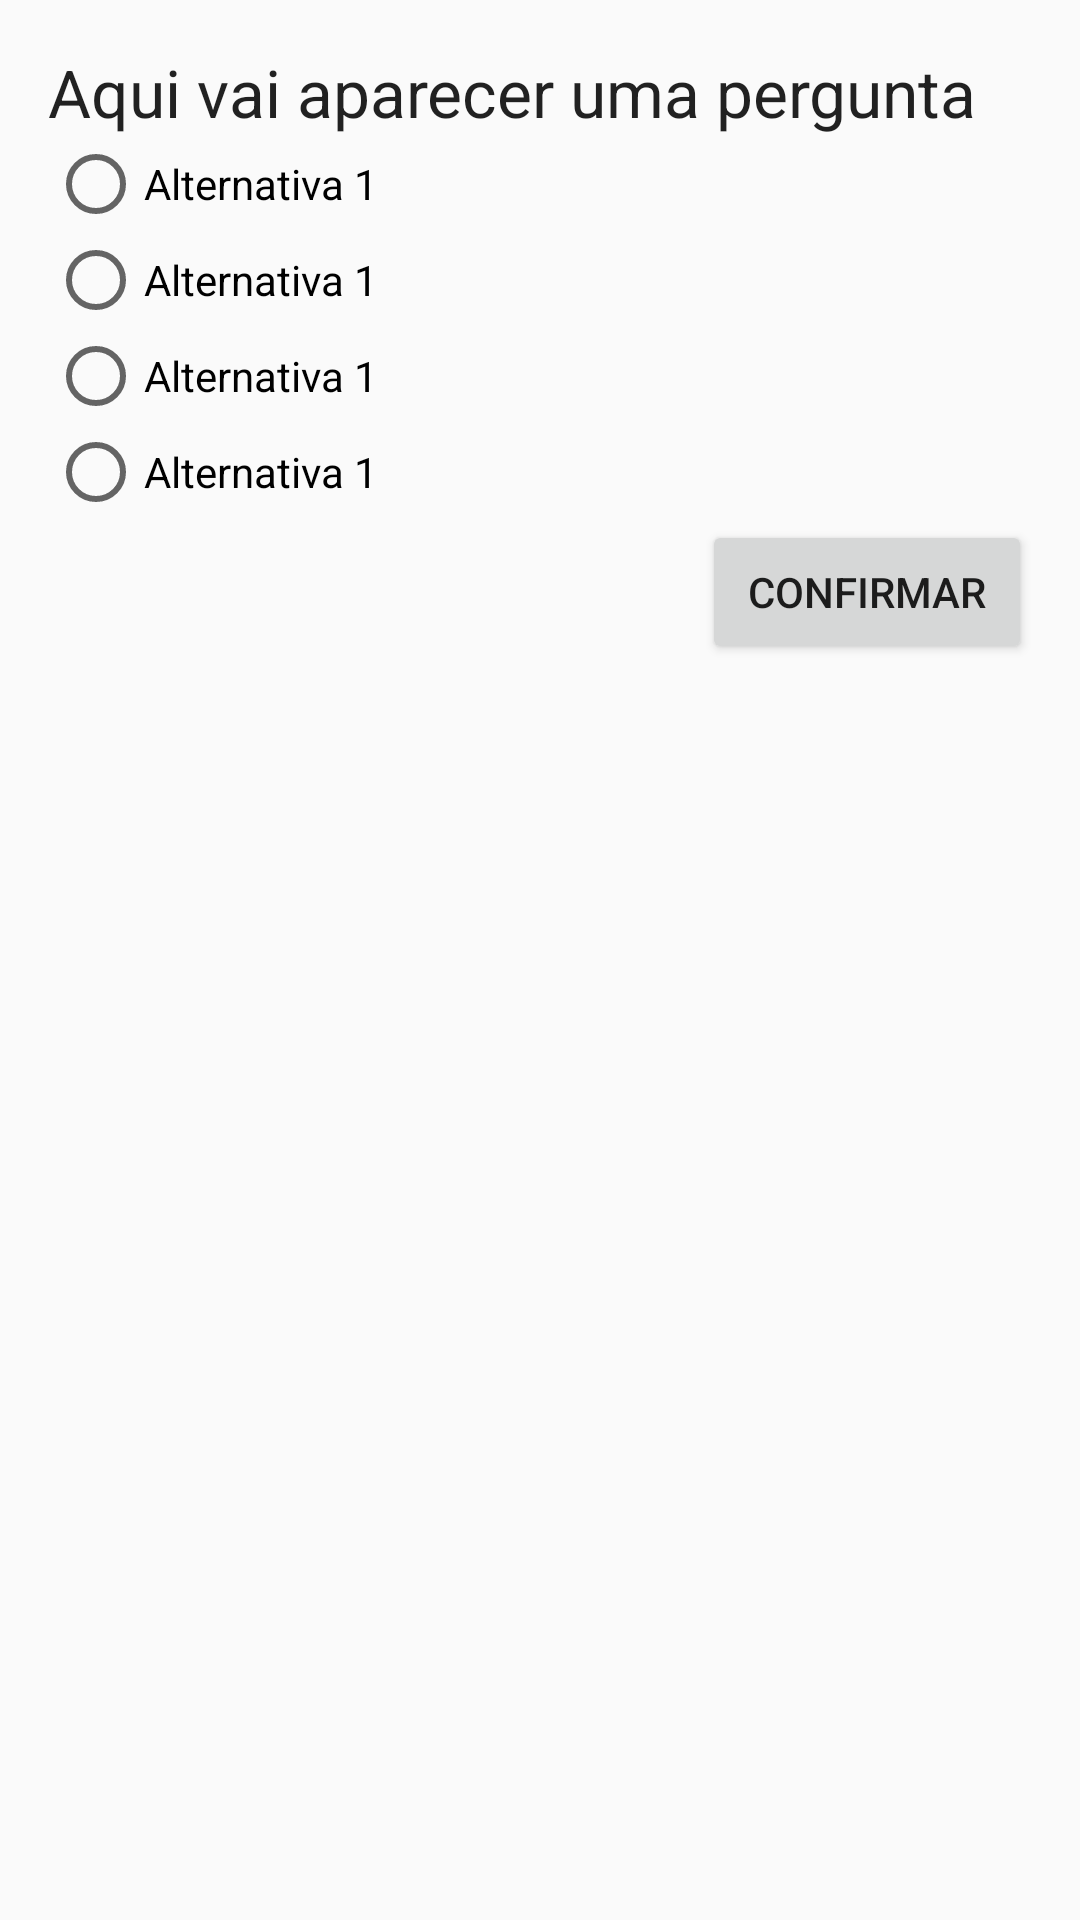

Reconstruct the res/layout file that produces this screen, plus the resources it refers to.
<!-- AndroidManifest.xml: application theme AppTheme -->
<!-- res/layout/play.xml -->
<?xml version="1.0" encoding="utf-8"?>
<LinearLayout xmlns:android="http://schemas.android.com/apk/res/android"
    android:layout_width="match_parent"
    android:layout_height="match_parent"
    android:orientation="vertical"
    android:paddingBottom="16dp"
    android:paddingLeft="16dp"
    android:paddingRight="16dp"
    android:paddingTop="16dp">

    <TextView
        android:id="@+id/statmnt"
        android:layout_width="match_parent"
        android:layout_height="wrap_content"
        android:text="@string/statmnt"
        android:textAppearance="?android:textAppearanceLarge" />

    <RadioButton
        android:id="@+id/alt1"
        android:layout_width="match_parent"
        android:layout_height="wrap_content"
        android:text="@string/alt1" />

    <RadioButton
        android:id="@+id/alt2"
        android:layout_width="match_parent"
        android:layout_height="wrap_content"
        android:text="@string/alt2" />

    <RadioButton
        android:id="@+id/alt3"
        android:layout_width="match_parent"
        android:layout_height="wrap_content"
        android:text="@string/alt3" />

    <RadioButton
        android:id="@+id/alt4"
        android:layout_width="match_parent"
        android:layout_height="wrap_content"
        android:text="@string/alt4" />

    <Button
        android:id="@+id/confirm"
        android:layout_width="110dp"
        android:layout_height="wrap_content"
        android:layout_gravity="end"
        android:text="@string/confirm" />
</LinearLayout>
<!-- resources referenced by this layout -->
<resources>
  <string name="alt1">Alternativa 1</string>
  <string name="alt2">Alternativa 1</string>
  <string name="alt3">Alternativa 1</string>
  <string name="alt4">Alternativa 1</string>
  <string name="confirm">Confirmar</string>
  <string name="statmnt">Aqui vai aparecer uma pergunta</string>
  <style name="AppTheme" parent="Theme.AppCompat.Light.DarkActionBar">
          
      </style>
</resources>
